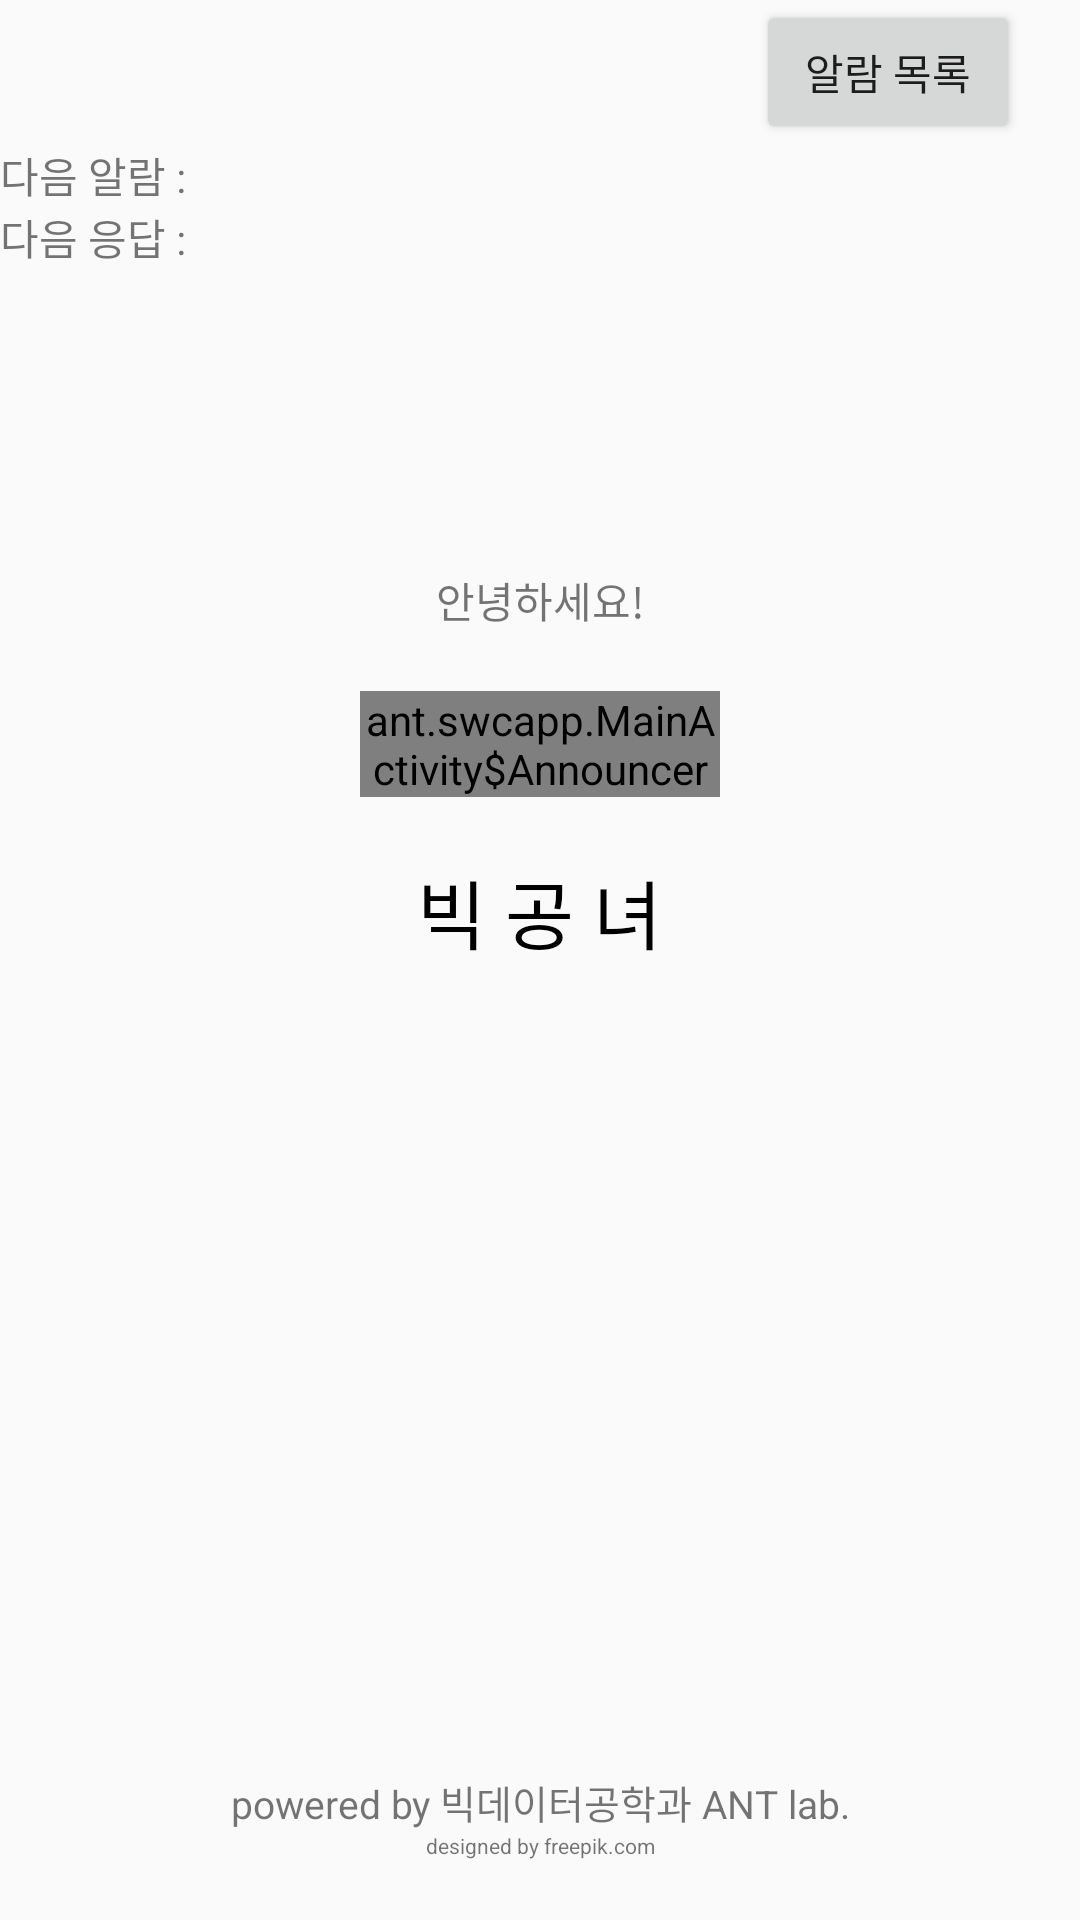

Reconstruct the res/layout file that produces this screen, plus the resources it refers to.
<!-- AndroidManifest.xml: application theme AppTheme -->
<!-- res/layout/activity_main.xml -->
<?xml version="1.0" encoding="utf-8"?>
<LinearLayout xmlns:android="http://schemas.android.com/apk/res/android"
    xmlns:app="http://schemas.android.com/apk/res-auto"
    xmlns:tools="http://schemas.android.com/tools"
    android:layout_width="match_parent"
    android:layout_height="match_parent"
    android:orientation="vertical"
	android:gravity="center">

	<LinearLayout
		android:layout_width="match_parent"
		android:layout_height="wrap_content"
		android:gravity="center|end">

		<Button
			android:id="@+id/btn_alarm_list"
			android:layout_width="wrap_content"
			android:layout_height="wrap_content"
			android:text="알람 목록"
			android:layout_marginEnd="20dp"/>
	</LinearLayout>

	<TableLayout
		android:layout_width="match_parent"
		android:layout_height="wrap_content">

		<TableRow>
			<TextView
				android:text="@string/next_alarm" />
				
			<TextView
				android:id="@+id/tv_next_alarm"
				android:text="" />
		</TableRow>

		<TableRow>
			<TextView
				android:text="@string/next_response" />
				
			<TextView
				android:id="@+id/tv_next_response"
				android:text="" />
		</TableRow>
	</TableLayout>
	
	<Space
		android:layout_width="0dp"
		android:layout_height="0dp"
		android:layout_weight="1"/>

    <FrameLayout
        android:layout_width="match_parent"
        android:layout_height="wrap_content" >

        <LinearLayout
            android:layout_width="match_parent"
            android:layout_height="wrap_content"
            android:layout_gravity="center">

            <Space
                android:layout_width="0dp"
                android:layout_height="0dp"
                android:layout_weight="1"/>

            <ImageView
                android:id="@+id/talkBallon"
                android:layout_width="0dp"
                android:layout_height="wrap_content"
                android:layout_weight="3"
                android:adjustViewBounds="true"
                android:layout_gravity="center"/>

            <Space
                android:layout_width="0dp"
                android:layout_height="0dp"
                android:layout_weight="1"/>
        </LinearLayout>

        <LinearLayout
            android:layout_width="match_parent"
            android:layout_height="wrap_content"
            android:layout_gravity="center">

            <Space
                android:layout_width="0dp"
                android:layout_height="0dp"
                android:layout_weight="1"/>

            <TextView
                android:id="@+id/announcerTextView"
                android:layout_width="0dp"
                android:layout_height="wrap_content"
                android:layout_weight="2"
                android:gravity="center"
                android:text="@string/announcer_hello" />

            <Space
                android:layout_width="0dp"
                android:layout_height="0dp"
                android:layout_weight="1"/>
        </LinearLayout>
    </FrameLayout>
	
	<LinearLayout
		android:layout_width="match_parent"
		android:layout_height="wrap_content"
		android:layout_gravity="center" 
		android:orientation="horizontal">

		<Space
			android:layout_width="0dp"
			android:layout_height="0dp"
			android:layout_weight="1"/>

		<view class="ant.swcapp.MainActivity$Announcer"
			android:id="@+id/announcer"
			android:layout_width="0dp"
			android:layout_height="wrap_content"
			android:layout_weight="1"
			android:layout_marginVertical="20dp"
			android:layout_gravity="center"
			app:srcCompat="@drawable/announcer_idle1"
			android:adjustViewBounds="true"/>
			
		<Space
			android:layout_width="0dp"
			android:layout_height="0dp"
			android:layout_weight="1"/>
	</LinearLayout>
		
	<TextView
		android:layout_width="wrap_content"
		android:layout_height="wrap_content"
		android:fontFamily="@font/gungsuh"
		android:textSize="25sp"
		android:textColor="#000000"
		android:text="빅 공 녀"/>
		
	<Space
		android:layout_width="0dp"
		android:layout_height="0dp"
		android:layout_weight="1"/>
			


































	<LinearLayout
		android:layout_width="match_parent"
		android:layout_height="wrap_content"
		android:layout_gravity="center" 
		android:orientation="horizontal">

		<Space
			android:layout_width="0dp"
			android:layout_height="0dp"
			android:layout_weight="1"/>

		<TextView
			android:id="@+id/sttTextView"
			android:layout_width="0dp"
			android:layout_height="wrap_content"
			android:layout_weight="2"
			android:background="@drawable/rectangle_draw_back"
			android:gravity="center"
			android:minLines="4"
			android:text="@string/announcer_idle"/>
			
		<Space
			android:layout_width="0dp"
			android:layout_height="0dp"
			android:layout_weight="1"/>
	</LinearLayout>
	
	<Space
		android:layout_width="0dp"
		android:layout_height="0dp"
		android:layout_weight="1"/>
	
	<TextView
		android:layout_width="match_parent"
		android:layout_height="wrap_content"
		android:gravity="center"
		android:textSize="13sp"
		android:text="@string/powered_by" />
		
	<TextView
		android:layout_width="match_parent"
		android:layout_height="wrap_content"
		android:gravity="center"
		android:layout_marginBottom="20dp"
		android:textSize="7sp"
		android:text="@string/designed_by" />
</LinearLayout>
<!-- resources referenced by this layout -->
<resources>
  <string name="announcer_hello">안녕하세요!</string>
  <string name="announcer_idle" />
  <string name="designed_by">designed by freepik.com</string>
  <string name="next_alarm">다음 알람 : </string>
  <string name="next_response">다음 응답 : </string>
  <string name="powered_by">powered by 빅데이터공학과 ANT lab.</string>
  <style name="AppTheme" parent="Theme.AppCompat.Light.DarkActionBar">
          
          <item name="colorPrimary">@color/colorPrimary</item>
          <item name="colorPrimaryDark">@color/colorPrimaryDark</item>
          <item name="colorAccent">@color/colorAccent</item>
          <item name="windowNoTitle">true</item>
          <item name="windowActionBar">false</item>
      </style>
  <color name="colorPrimary">#008577</color>
  <color name="colorPrimaryDark">#00574B</color>
  <color name="colorAccent">#D81B60</color>
</resources>
